Run: headless pygame with SDL's dummy video driver; simulated clock (each Clock.tick advances the game by its frame time, no real sleeping); random seed 0; keys injected as events and as key.get_pressed() state; mouse plan: one left click at the window centre at the start of phase 2, then a move to the lower-right quarter at the start of phase 3.
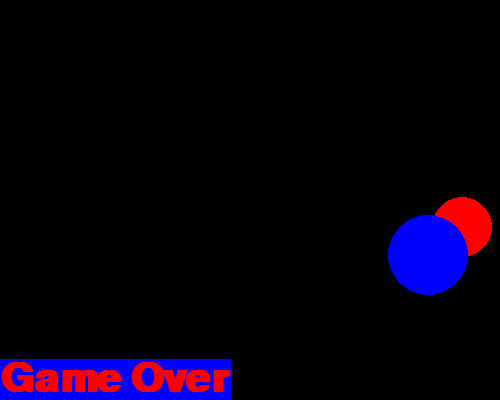
Frame 1 of 4 · flips 1–60 · no input
Frame 2 of 4 · flips 61–180 · clicked the window centre · tapped SPACE, RETURN · held RIGHT (→), D · screen unchanged from frame 1, image omitted
Frame 3 of 4 · flips 181–300 · moved the mouse to the lower-right quarter · held DOWN (↓), S · screen unchanged from frame 2, image omitted
Frame 4 of 4 · flips 301–420 · held LEFT (←), A, UP (↑), W · screen unchanged from frame 3, image omitted

The pygame program that drew these frames:

# Poke The Dots
# Version 4
# Summary of game.

import pygame, sys, time,math,random
from pygame.locals import *

# User-defined classes
class Dot: # a method is a function inside a class. every method is a function but not every function is a method. function has to exist in a class to be a method. 
   
   def __init__(self, color, center, radius, speed):
      self.color = color #to 'absorb' first parameter that are being passed 
      self.center = center
      self.radius = radius
      self.speed = speed
      
   def moveDot(self, surface): #Moves the dot by changing the center of the dot by its speed
      size = surface.get_size()
      for coord in range(0,2):
         self.center[coord] = self.center[coord] + self.speed[coord]
         #Detect collision with left edge or top edge
         if self.center[coord] < self.radius:
            self.speed[coord] = - self.speed[coord]
         # Detect collision with right or bottom edge
         if self.center[coord] + self.radius > size[coord]:
            self.speed[coord] = - self.speed[coord]      
   
   def randomizeDot(self,surface):
      #This function randomizes the center of the dot
      # -center is the center of the dot
      # - radius is the radius of the dot
      # - surface is pygame.Surface object 
      size = surface.get_size()
      for coord in range(0,2):
         self.center[coord] = random.randint(self.radius, size[coord] - self.radius)  
   
   def dotsIntersect(self, otherDot):
      #checks if the dots have collided - refer to Practice 6
      # Return True if the dots have collided - False otherwise
      distanceX = self.center[0] - otherDot.center[0]
      distanceY = self.center[1] - otherDot.center[1]
      distance = math.sqrt(distanceX**2 + distanceY**2)
      return distance <= self.radius + otherDot.radius
   
   def drawDot(self, surface):
      pygame.draw.circle(surface, self.color, self.center, self.radius, 0)

# User-defined functions

def main():

   # Initialize pygame
   pygame.init()

   # Set window size and title, and frame delay
   surfaceSize = (500, 400) # example window size
   windowTitle = 'Poke The Dots' # example title
   frameDelay = 0.02 # smaller is faster game

   # Create the window
   surface = pygame.display.set_mode(surfaceSize)
   pygame.display.set_caption(windowTitle)

   # create and initialize objects
   gameOver = False
   #Red Dot
   color1 = pygame.Color('red')
   center1 = [300,200]
   radius1 = 30
   speed1 = [1,2]
   #Blue Dots
   color2 = pygame.Color('blue')
   center2 = [100,200]
   radius2 = 40
   speed2 = [2,1]
   dot1 = Dot(color1, center1, radius1, speed1)
   dot2 = Dot(color2, center2, radius2, speed2)
   
   #Randomize the Dots
   dot1.randomizeDot(surface) # randomize red dot
   dot2.randomizeDot(surface) # randomize blue dot

   # Draw objects
   # The next line is an example - replace it
   dot1.drawDot(surface)
   dot2.drawDot(surface)
   
   # Refresh the display
   pygame.display.update()

   # Loop forever
   while True:
      # Handle events
      for event in pygame.event.get():
         if event.type == QUIT:
            pygame.quit()
            sys.exit()
         # Handle additional events
         if event.type == MOUSEBUTTONUP and not gameOver:
            handleMouseUp(surface, dot1, dot2)

      # Update and draw objects for the next frame
      gameOver = update(surface,dot1, dot2)

      # Refresh the display
      pygame.display.update()

      # Set the frame speed by pausing between frames
      time.sleep(frameDelay)

def handleMouseUp(surface, dot1, dot2):
   dot1.randomizeDot(surface)
   dot2.randomizeDot(surface)
   bgColor = pygame.Color('black')
   surface.fill(bgColor)
   dot1.drawDot(surface)
   dot2.drawDot(surface)
   drawScore(surface)

def update(surface,dot1, dot2):
   # Check if the game is over. If so, end the game and
   # return True. Otherwise, update the game objects, draw
   # them, and return False.
   
   if dot1.dotsIntersect(dot2): # check if the game is over
      drawGameOver(surface)
      return True
   else: # continue the game  - erase, move, draw
      # erase the dot
      bgColor = pygame.Color('black')
      surface.fill(bgColor)
      # move the dot
      dot1.moveDot(surface)
      dot2.moveDot(surface)
      # draw the dot
      dot1.drawDot(surface)
      dot2.drawDot(surface)
      drawScore(surface)
      return False
      
def drawGameOver(surface):
   # This function draws Game Over on the window
   # - surface - window on which we will draw Game OVer
   fontSize = 60
   fgColor = pygame.Color('red')
   bgColor = pygame.Color('blue')
   # Step 1
   displayString = 'Game Over'
   # Step 2
   font = pygame.font.SysFont(None, fontSize, True)
   # Step 3
   textSurface = font.render(displayString, True, fgColor, bgColor)
   # Step 4
   x = 0
   surface_height = surface.get_height()
   textSurface_height = textSurface.get_height()
   y = surface_height - textSurface_height
   location = (x,y)
   # Step 5
   surface.blit(textSurface,location)

def drawScore(surface):
   # This function draws the score on the window
   # - surface is the window on which the Score will be drawn
   fontSize = 50
   fgColor = pygame.Color('white')
   bgColor = pygame.Color('black')
   # Step 1
   time = pygame.time.get_ticks() // 1000
   displayString = 'Score: '+str(time)
   # Step 2
   font = pygame.font.SysFont(None, fontSize, True)
   # Step 3
   textSurface = font.render(displayString, True,fgColor,bgColor)
   # Step 4
   location = (0,0)
   # Step 5
   surface.blit(textSurface,location)

main()
